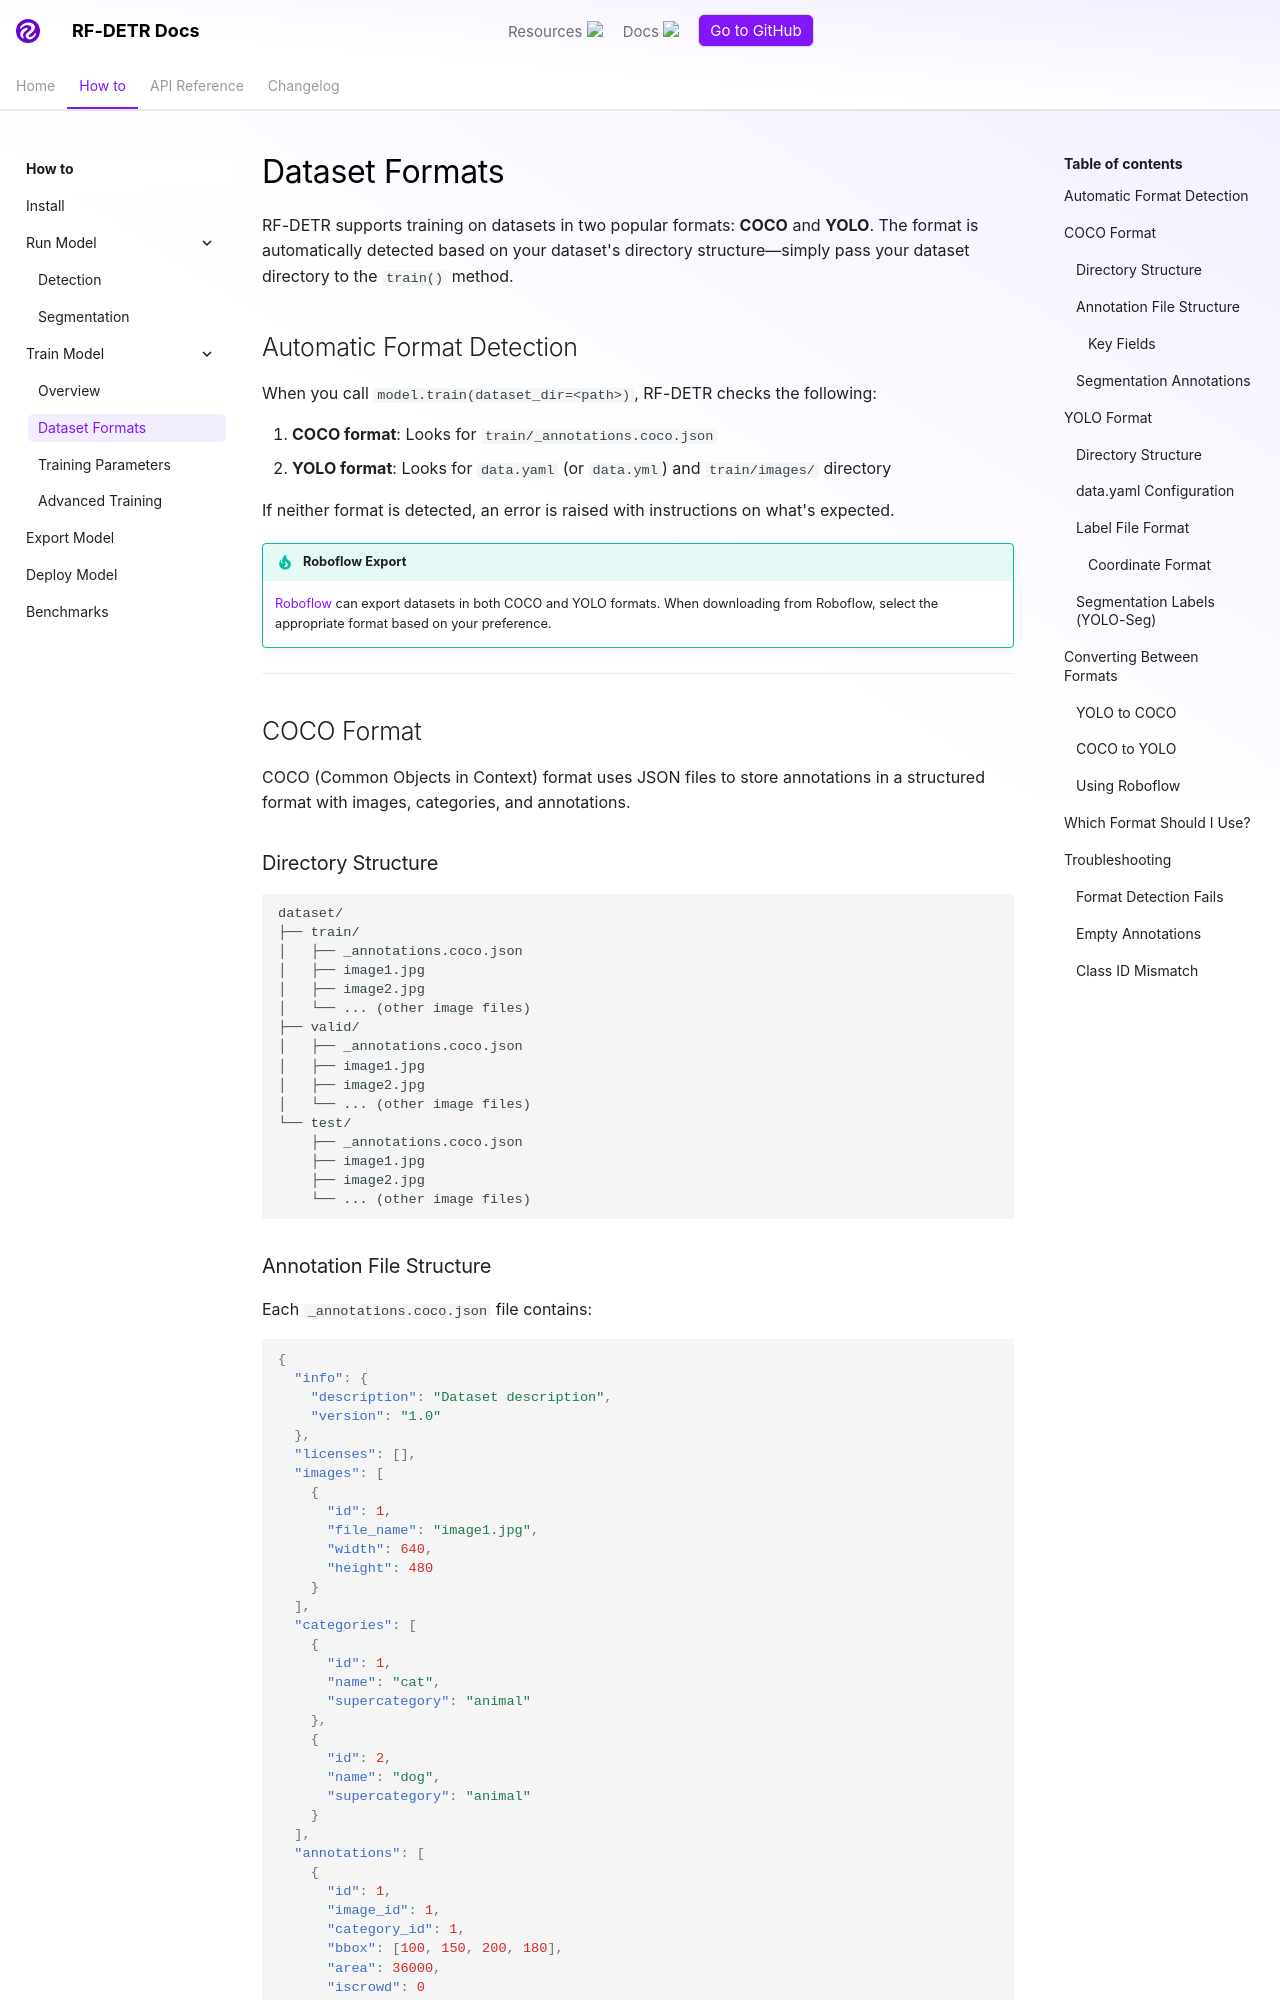

repository: cristian-montes/rf-detr · page: develop/learn/train/dataset-formats/index.html · generator: mkdocs

# Dataset Formats

RF-DETR supports training on datasets in two popular formats: **COCO** and **YOLO**. The format is automatically detected based on your dataset's directory structure—simply pass your dataset directory to the `train()` method.

## Automatic Format Detection

When you call `model.train(dataset_dir=<path>)`, RF-DETR checks the following:

1. **COCO format**: Looks for `train/_annotations.coco.json`
2. **YOLO format**: Looks for `data.yaml` (or `data.yml`) and `train/images/` directory

If neither format is detected, an error is raised with instructions on what's expected.

!!! tip "Roboflow Export"
    [Roboflow](https://roboflow.com/annotate) can export datasets in both COCO and YOLO formats. When downloading from Roboflow, select the appropriate format based on your preference.

---

## COCO Format

COCO (Common Objects in Context) format uses JSON files to store annotations in a structured format with images, categories, and annotations.

### Directory Structure

```
dataset/
├── train/
│   ├── _annotations.coco.json
│   ├── image1.jpg
│   ├── image2.jpg
│   └── ... (other image files)
├── valid/
│   ├── _annotations.coco.json
│   ├── image1.jpg
│   ├── image2.jpg
│   └── ... (other image files)
└── test/
    ├── _annotations.coco.json
    ├── image1.jpg
    ├── image2.jpg
    └── ... (other image files)
```

### Annotation File Structure

Each `_annotations.coco.json` file contains:

```json
{
  "info": {
    "description": "Dataset description",
    "version": "1.0"
  },
  "licenses": [],
  "images": [
    {
      "id": 1,
      "file_name": "image1.jpg",
      "width": 640,
      "height": 480
    }
  ],
  "categories": [
    {
      "id": 1,
      "name": "cat",
      "supercategory": "animal"
    },
    {
      "id": 2,
      "name": "dog",
      "supercategory": "animal"
    }
  ],
  "annotations": [
    {
      "id": 1,
      "image_id": 1,
      "category_id": 1,
      "bbox": [100, 150, 200, 180],
      "area": 36000,
      "iscrowd": 0
    }
  ]
}
```
